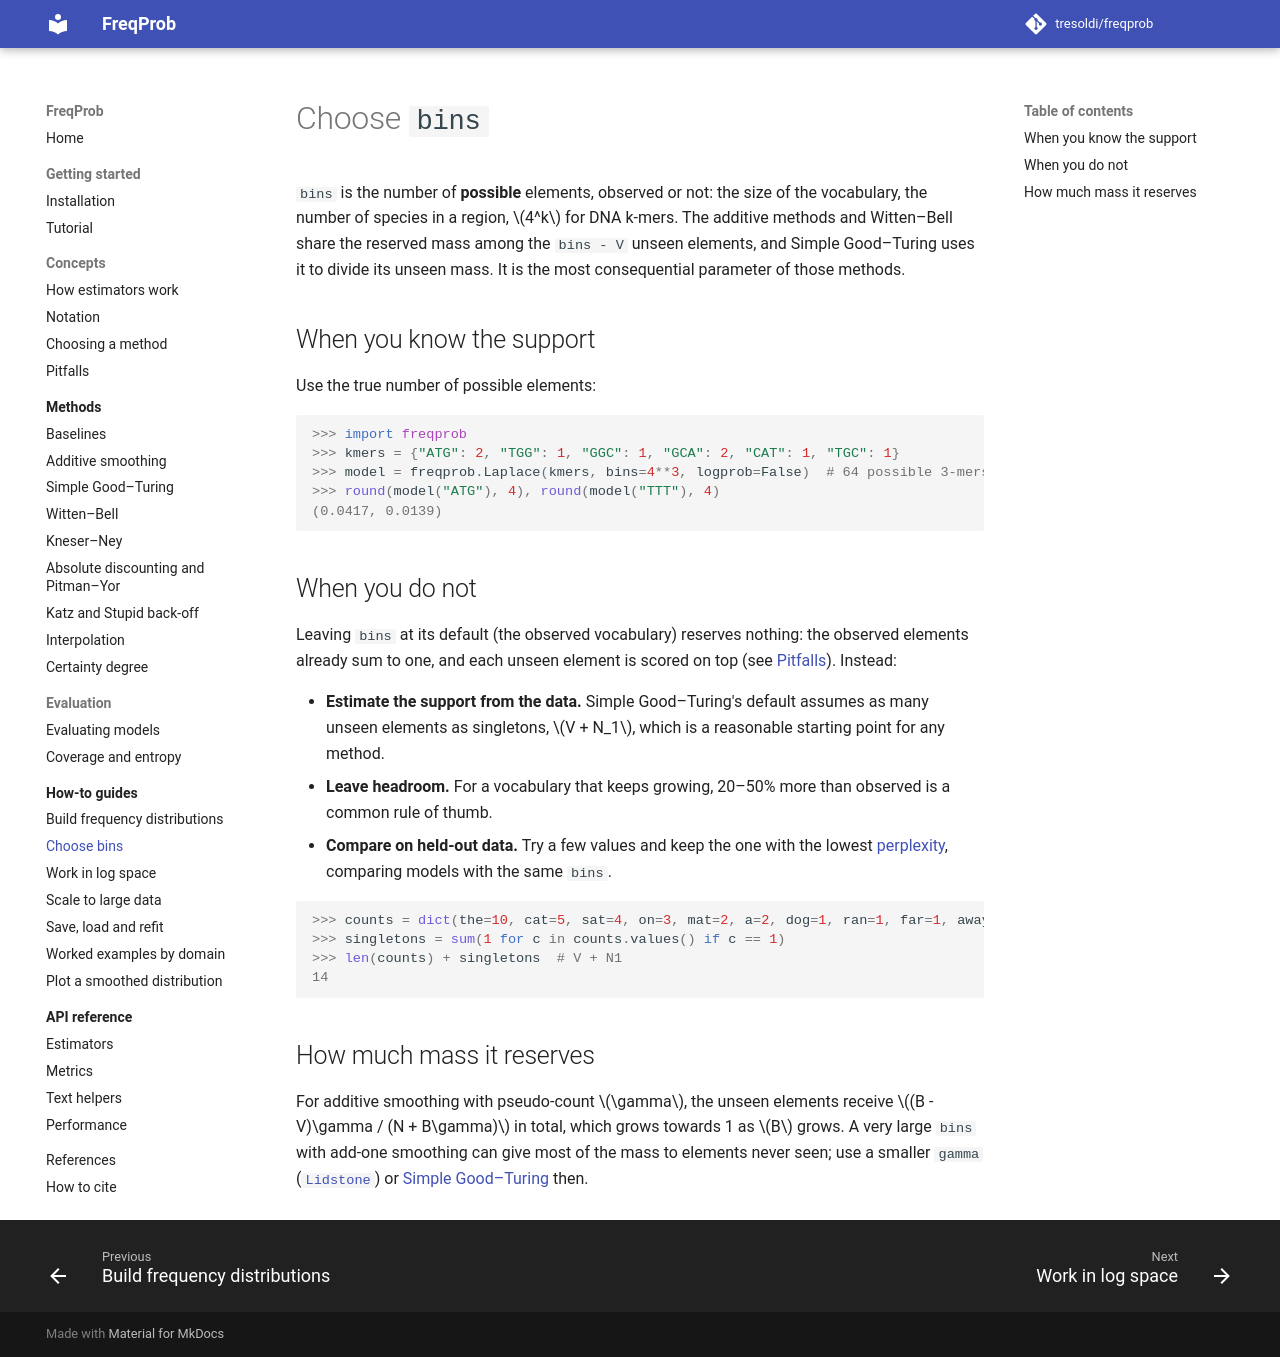

repository: tresoldi/freqprob · page: 0.9/how-to/choose-bins/index.html · generator: mkdocs

# Choose `bins`

`bins` is the number of **possible** elements, observed or not: the size of the
vocabulary, the number of species in a region, $4^k$ for DNA k-mers. The
additive methods and Witten–Bell share the reserved mass among the
`bins - V` unseen elements, and Simple Good–Turing uses it to divide its unseen
mass. It is the most consequential parameter of those methods.

## When you know the support

Use the true number of possible elements:

```pycon
>>> import freqprob
>>> kmers = {"ATG": 2, "TGG": 1, "GGC": 1, "GCA": 2, "CAT": 1, "TGC": 1}
>>> model = freqprob.Laplace(kmers, bins=4**3, logprob=False)  # 64 possible 3-mers
>>> round(model("ATG"), 4), round(model("TTT"), 4)
(0.0417, 0.0139)
```

## When you do not

Leaving `bins` at its default (the observed vocabulary) reserves nothing: the
observed elements already sum to one, and each unseen element is scored on top
(see [Pitfalls](../concepts/pitfalls.md#the-default-bins-reserves-nothing)).
Instead:

- **Estimate the support from the data.** Simple Good–Turing's default assumes
  as many unseen elements as singletons, $V + N_1$, which is a reasonable
  starting point for any method.
- **Leave headroom.** For a vocabulary that keeps growing, 20–50% more than
  observed is a common rule of thumb.
- **Compare on held-out data.** Try a few values and keep the one with the lowest
  [perplexity](../evaluation/model-metrics.md), comparing models with the same
  `bins`.

```pycon
>>> counts = dict(the=10, cat=5, sat=4, on=3, mat=2, a=2, dog=1, ran=1, far=1, away=1)
>>> singletons = sum(1 for c in counts.values() if c == 1)
>>> len(counts) + singletons  # V + N1
14
```

## How much mass it reserves

For additive smoothing with pseudo-count $\gamma$, the unseen elements receive
$(B - V)\gamma / (N + B\gamma)$ in total, which grows towards 1 as $B$ grows.
A very large `bins` with add-one smoothing can give most of the mass to
elements never seen; use a smaller `gamma` ([`Lidstone`](../methods/additive.md))
or [Simple Good–Turing](../methods/simple-good-turing.md) then.
